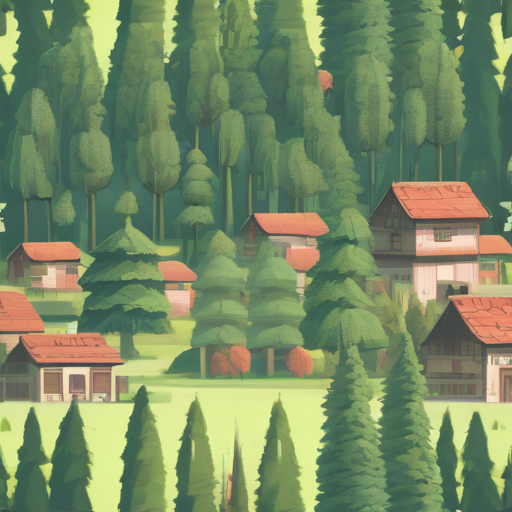
Generation parameters embedded in this image by AUTOMATIC1111 Stable Diffusion web UI or a fork of it (Forge, ...) (PNG 'parameters' text chunk):
city or village or landscape, forest
Steps: 30, Sampler: Euler, CFG scale: 7.0, Seed: 503043532, Size: 512x512, Model hash: 87a1e3be9f, Model: endjourneyXL_v11, Version: v1.7.0